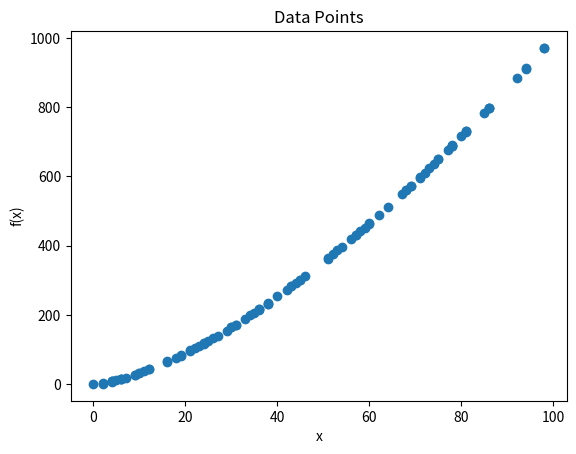

Write the Python code that produced this figure.
"""
This app uses Python, numpy, and pandas to generate a set of data points and plot them on a graph.
"""


# import the necessary libraries
import numpy as np
import pandas as pd
import matplotlib.pyplot as plt

"""
Create a function 'gendata' that generates a set of data points (x, f(x)) and returns them as a pandas data frame.
Arguments:
- 'x_range' is a tuple of two integers representing the range of x values to generate.
Returns:
- A pandas data frame with two columns, 'x' and 'y'.
Details:
- 'x' values are generated randomly between x_range[0] and x_range[1].
- 'y' values are generated as a non-linear function of x with excessive random noise: y = x ^ 1.5  + noise.
- The data frame is sorted by the 'x' values.
"""

def gendata(x_range):
    x = np.random.randint(x_range[0], x_range[1], 100)
    noise = np.random.normal(0, 1, 100)
    y = x ** 1.5 + noise
    data = pd.DataFrame({'x': x, 'y': y})
    data = data.sort_values('x')
    return data


"""
Create a function 'plotdata' that plots the data points from the data frame.
Arguments:
- 'data' is a pandas data frame with two columns, 'x' and 'y'.
Returns:
- None
Details:
- The data points are plotted as a scatter plot.
- The plot has a title 'Data Points', x-axis label 'x', and y-axis label 'f(x)'.
"""

def plotdata(data):
    plt.scatter(data['x'], data['y'])
    plt.title('Data Points')
    plt.xlabel('x')
    plt.ylabel('f(x)')
    plt.show()

"""
Create a function 'main' that generates data points and plots them.
Arguments:
- None
Returns:
- None
"""

def main():
    data = gendata((0, 100))
    plotdata(data)

# Call the main function    
if __name__ == '__main__':
    main()